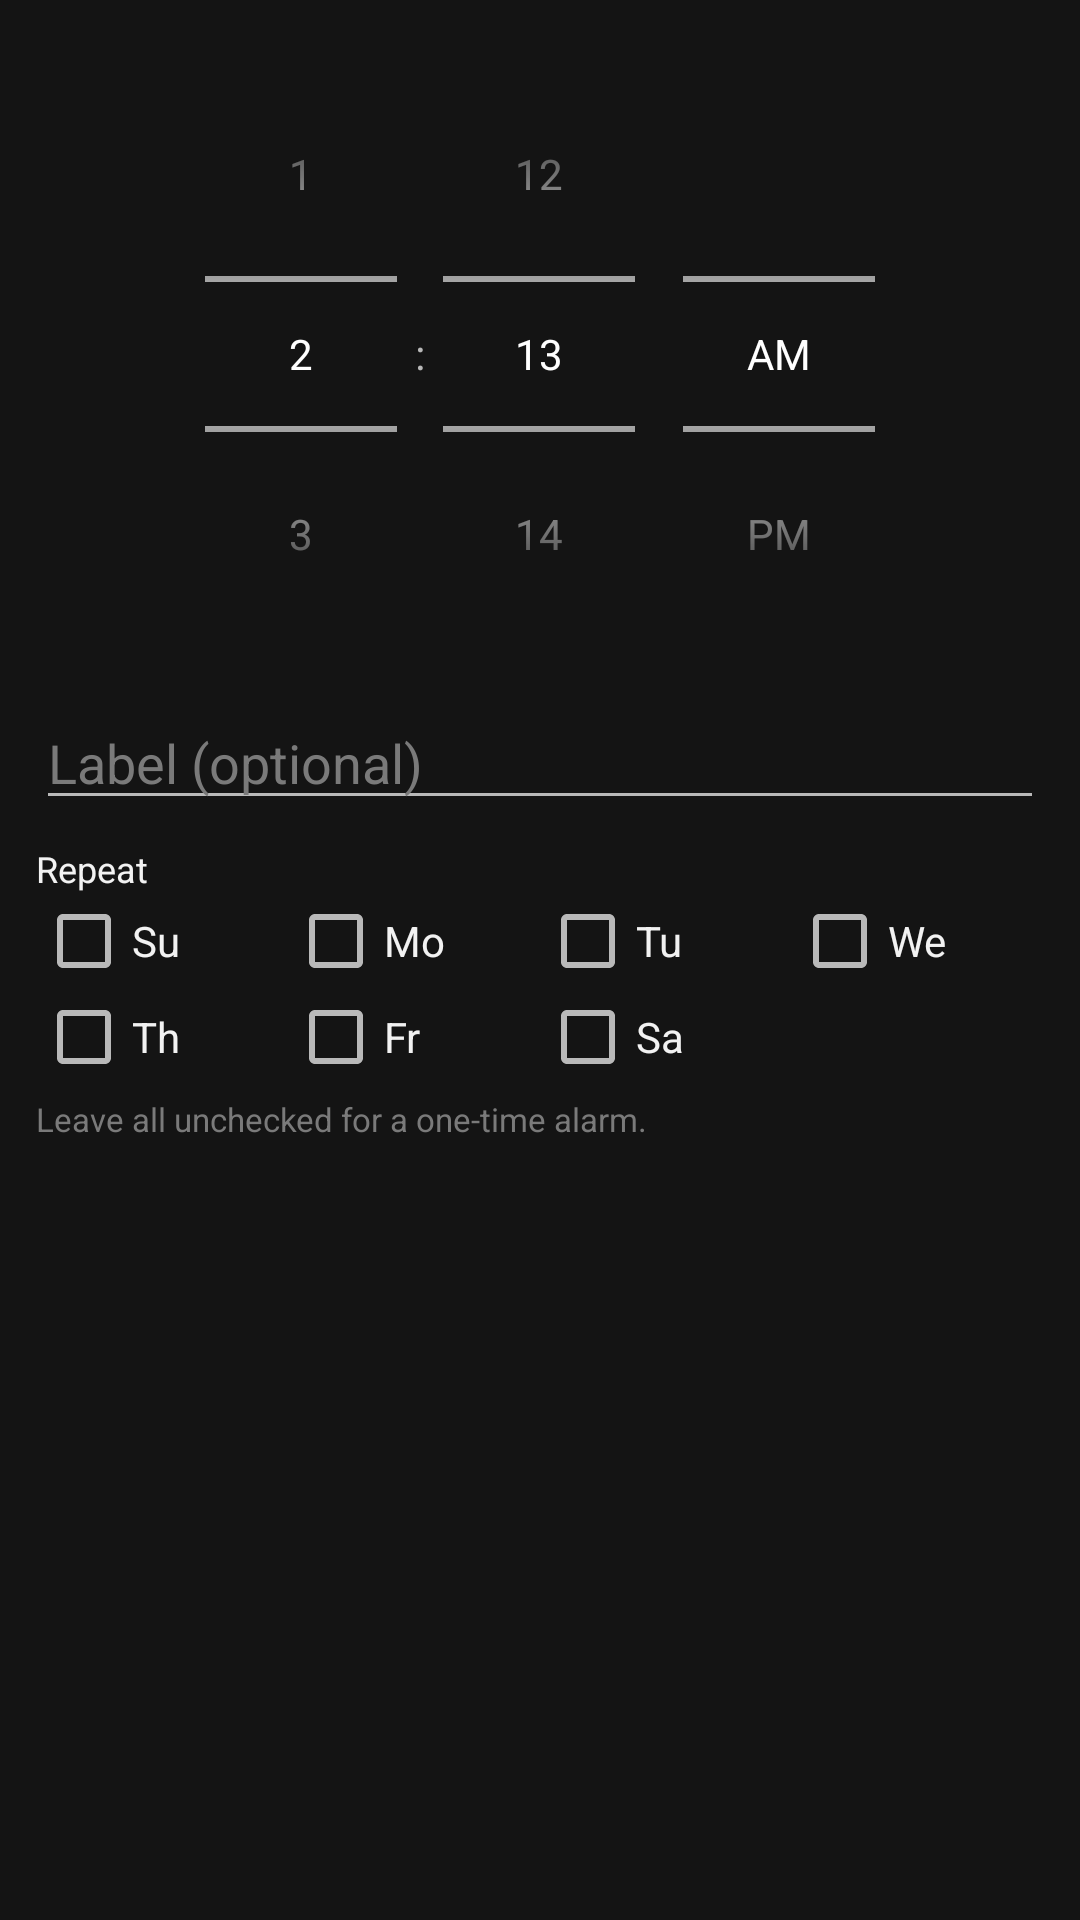

This screen was rendered from an Android layout file. Write that file and the resources it references.
<!-- AndroidManifest.xml: application theme Theme.MCClock -->
<!-- res/layout/dialog_alarm_edit.xml -->
<?xml version="1.0" encoding="utf-8"?>
<LinearLayout xmlns:android="http://schemas.android.com/apk/res/android"
    android:layout_width="match_parent"
    android:layout_height="wrap_content"
    android:orientation="vertical"
    android:padding="12dp">

    <TimePicker
        android:id="@+id/timePicker"
        android:layout_width="wrap_content"
        android:layout_height="wrap_content"
        android:layout_gravity="center"
        android:timePickerMode="spinner" />

    <EditText
        android:id="@+id/labelEdit"
        android:layout_width="match_parent"
        android:layout_height="wrap_content"
        android:layout_marginTop="8dp"
        android:hint="Label (optional)"
        android:inputType="text"
        android:textColor="@color/app_text"
        android:textColorHint="@color/app_text_dim" />

    <TextView
        android:layout_width="wrap_content"
        android:layout_height="wrap_content"
        android:layout_marginTop="8dp"
        android:text="Repeat"
        android:textColor="@color/app_text"
        android:textSize="12sp" />

    <LinearLayout
        android:layout_width="match_parent"
        android:layout_height="wrap_content"
        android:orientation="horizontal">

        <CheckBox android:id="@+id/d0" android:layout_width="0dp" android:layout_height="wrap_content" android:layout_weight="1" android:text="Su" android:textColor="@color/app_text" />
        <CheckBox android:id="@+id/d1" android:layout_width="0dp" android:layout_height="wrap_content" android:layout_weight="1" android:text="Mo" android:textColor="@color/app_text" />
        <CheckBox android:id="@+id/d2" android:layout_width="0dp" android:layout_height="wrap_content" android:layout_weight="1" android:text="Tu" android:textColor="@color/app_text" />
        <CheckBox android:id="@+id/d3" android:layout_width="0dp" android:layout_height="wrap_content" android:layout_weight="1" android:text="We" android:textColor="@color/app_text" />
    </LinearLayout>

    <LinearLayout
        android:layout_width="match_parent"
        android:layout_height="wrap_content"
        android:orientation="horizontal">

        <CheckBox android:id="@+id/d4" android:layout_width="0dp" android:layout_height="wrap_content" android:layout_weight="1" android:text="Th" android:textColor="@color/app_text" />
        <CheckBox android:id="@+id/d5" android:layout_width="0dp" android:layout_height="wrap_content" android:layout_weight="1" android:text="Fr" android:textColor="@color/app_text" />
        <CheckBox android:id="@+id/d6" android:layout_width="0dp" android:layout_height="wrap_content" android:layout_weight="1" android:text="Sa" android:textColor="@color/app_text" />
        <View android:layout_width="0dp" android:layout_height="0dp" android:layout_weight="1" />
    </LinearLayout>

    <TextView
        android:layout_width="match_parent"
        android:layout_height="wrap_content"
        android:layout_marginTop="4dp"
        android:text="Leave all unchecked for a one-time alarm."
        android:textColor="@color/app_text_dim"
        android:textSize="11sp" />
</LinearLayout>
<!-- resources referenced by this layout -->
<resources>
  <color name="app_text">#F2F2F2</color>
  <color name="app_text_dim">#7A7A7A</color>
  <style name="Theme.MCClock" parent="Theme.AppCompat.NoActionBar">
          <item name="android:windowBackground">@color/app_bg</item>
          <item name="android:statusBarColor">@color/app_bg</item>
          <item name="android:navigationBarColor">@color/app_bg</item>
          <item name="colorPrimary">@color/mc_green</item>
          <item name="colorPrimaryDark">@color/mc_green_dark</item>
          <item name="colorAccent">@color/mc_green</item>
      </style>
  <color name="app_bg">#141414</color>
  <color name="mc_green">#7FB238</color>
  <color name="mc_green_dark">#5B8731</color>
</resources>
